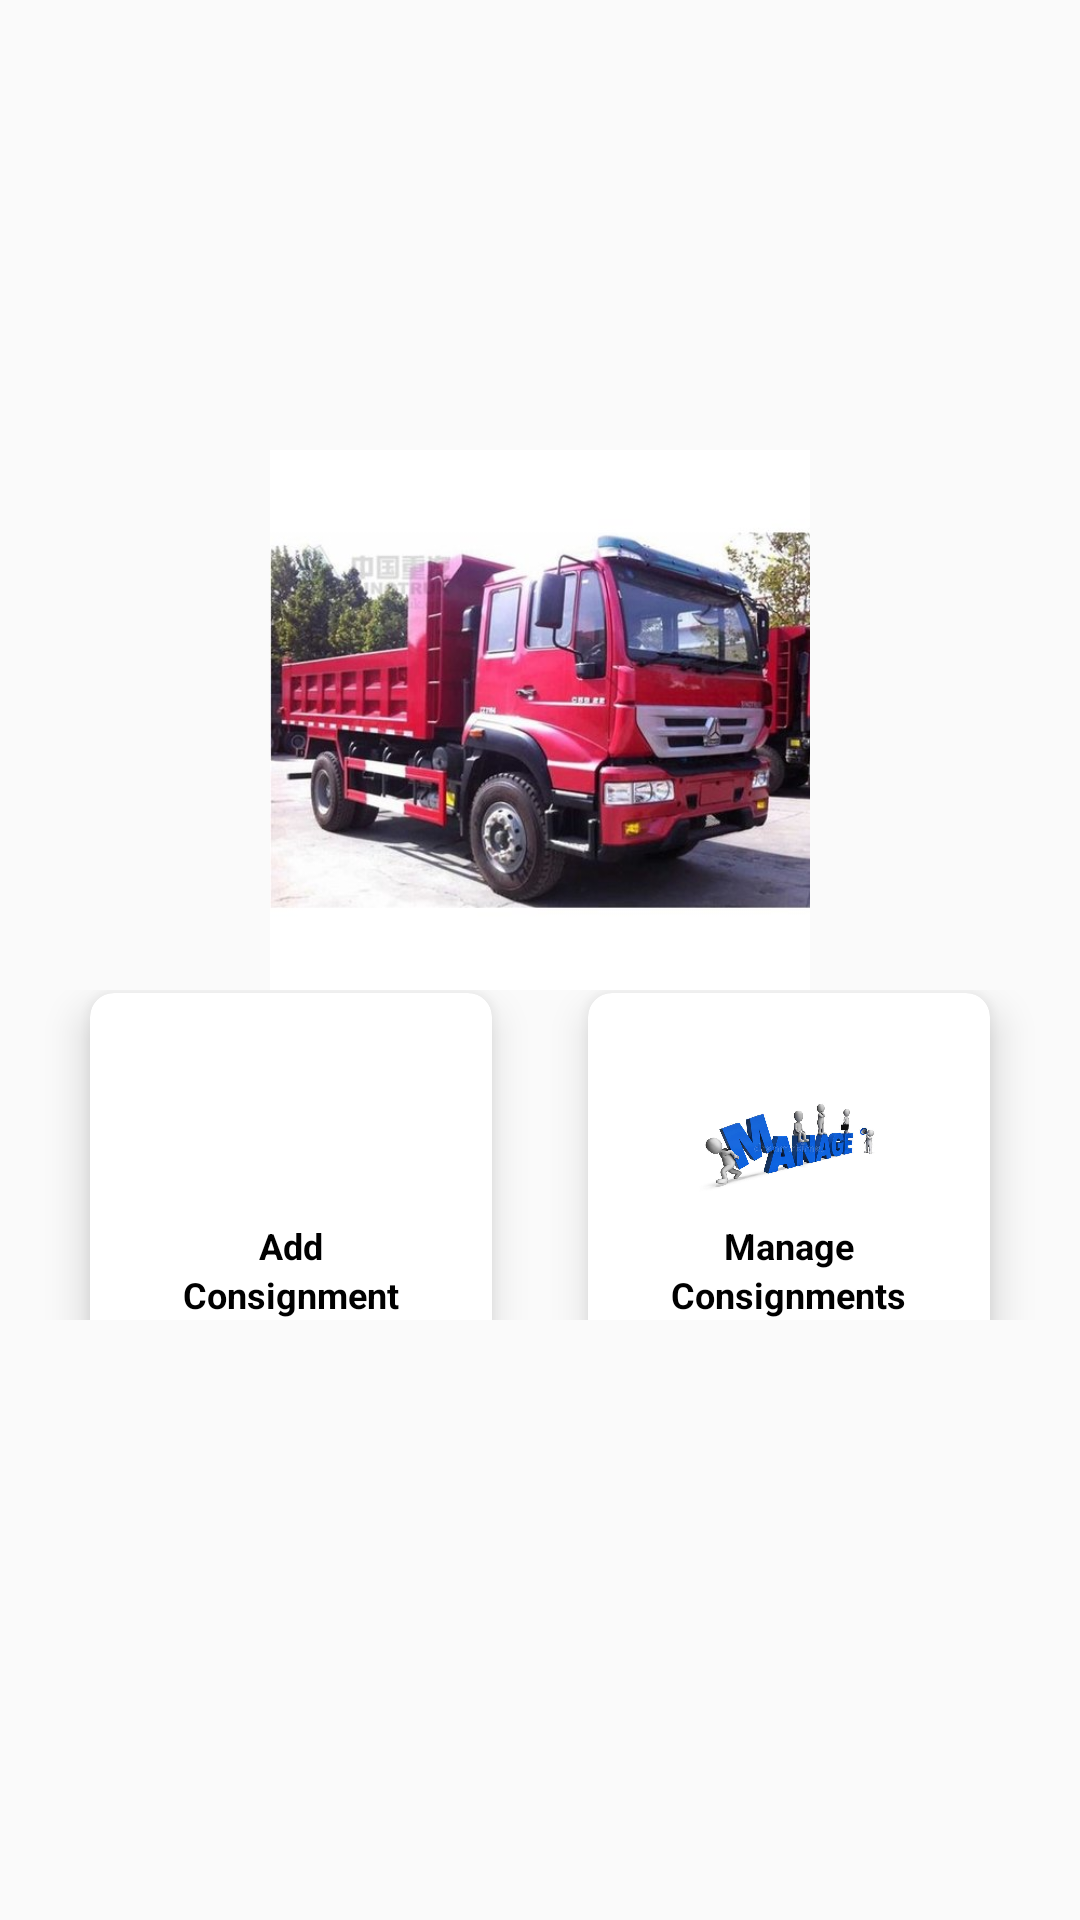

This screen was rendered from an Android layout file. Write that file and the resources it references.
<!-- AndroidManifest.xml: application theme Theme.EasyBusiness -->
<!-- res/layout/viewconsignment.xml -->
<?xml version="1.0" encoding="utf-8"?>
<LinearLayout xmlns:android="http://schemas.android.com/apk/res/android"
    xmlns:app="http://schemas.android.com/apk/res-auto"
    android:layout_width="match_parent"
    android:layout_height="match_parent"
    android:background="@color/colorWhite"
    android:orientation="vertical">


    <ImageView
        android:layout_width="180dp"
        android:layout_height="180dp"
        android:layout_gravity="center_horizontal|center_vertical"
        android:layout_marginTop="150dp"
        android:src="@drawable/consignment" />


    <ScrollView
        android:layout_width="match_parent"
        android:layout_height="match_parent"
        android:paddingBottom="200dp"
        android:background="@color/colorWhite"
        android:scrollbars="none">


        <GridLayout
            android:id="@+id/mainGrid"
            android:layout_width="match_parent"
            android:layout_height="10dp"
            android:layout_gravity="center"
            android:alignmentMode="alignMargins"
            android:columnCount="2"

            android:columnOrderPreserved="false"
            android:padding="14dp"
            android:rowCount="3">


            <androidx.cardview.widget.CardView
                android:id="@+id/view_add_consignment"
                android:layout_width="30dp"
                android:layout_height="wrap_content"
                android:layout_rowWeight="1"
                android:layout_columnWeight="1"
                android:layout_marginLeft="16dp"
                android:layout_marginTop="40dp"
                android:layout_marginRight="16dp"
                android:layout_marginBottom="16dp"
                app:cardCornerRadius="8dp"
                app:cardElevation="8dp">


                <LinearLayout
                    android:layout_width="150dp"
                    android:layout_height="100dp"
                    android:layout_gravity="center_horizontal|center_vertical"
                    android:layout_margin="16dp"
                    android:orientation="vertical">

                    <ImageView
                        android:id="@+id/im1"
                        android:layout_width="80dp"
                        android:layout_height="50dp"
                        android:layout_gravity="center_horizontal"
                        android:layout_marginTop="10dp"
                        android:src="@drawable/add" />

                    <TextView
                        android:layout_width="wrap_content"
                        android:layout_height="wrap_content"
                        android:layout_below="@id/im1"
                        android:layout_gravity="center"
                        android:text="Add"
                        android:textAlignment="center"
                        android:textColor="#000"
                        android:textSize="12sp"
                        android:textStyle="bold" />
                    <TextView
                        android:layout_width="wrap_content"
                        android:layout_height="wrap_content"
                        android:layout_below="@id/im1"
                        android:layout_gravity="center"
                        android:text="Consignment"
                        android:textAlignment="center"
                        android:textColor="#000"
                        android:textSize="12sp"
                        android:textStyle="bold" />

                </LinearLayout>
            </androidx.cardview.widget.CardView>

            <androidx.cardview.widget.CardView
                android:id="@+id/view_manage_consignment"
                android:layout_width="30dp"
                android:layout_height="30dp"
                android:layout_rowWeight="1"
                android:layout_columnWeight="1"
                android:layout_marginLeft="16dp"
                android:layout_marginTop="40dp"
                android:layout_marginRight="16dp"
                android:layout_marginBottom="16dp"
                app:cardCornerRadius="8dp"
                app:cardElevation="8dp">


                <LinearLayout
                    android:layout_width="150dp"
                    android:layout_height="100dp"
                    android:layout_gravity="center_horizontal|center_vertical"
                    android:layout_margin="16dp"
                    android:orientation="vertical">

                    <ImageView
                        android:id="@+id/im2"
                        android:layout_width="80dp"
                        android:layout_height="50dp"
                        android:layout_gravity="center_horizontal"
                        android:layout_marginTop="10dp"
                        android:src="@drawable/manage" />

                    <TextView
                        android:layout_width="wrap_content"
                        android:layout_height="wrap_content"
                        android:layout_below="@id/im1"
                        android:layout_gravity="center"
                        android:text="Manage"
                        android:textAlignment="center"
                        android:textColor="#000"
                        android:textSize="12sp"
                        android:textStyle="bold" />
                    <TextView
                        android:layout_width="wrap_content"
                        android:layout_height="wrap_content"
                        android:layout_below="@id/im1"
                        android:layout_gravity="center"
                        android:text="Consignments"
                        android:textAlignment="center"
                        android:textColor="#000"
                        android:textSize="12sp"
                        android:textStyle="bold" />

                </LinearLayout>
            </androidx.cardview.widget.CardView>


        </GridLayout>
    </ScrollView>

</LinearLayout>
<!-- resources referenced by this layout -->
<resources>
  <!-- drawable consignment: jpg bitmap (drawable, 47816 bytes) -->
  <!-- drawable manage: jpg bitmap (drawable, 36343 bytes) -->
  <style name="Theme.EasyBusiness" parent="Theme.MaterialComponents.DayNight.NoActionBar.Bridge">
          
          <item name="colorPrimary">@color/colorPrimary</item>
          <item name="colorPrimaryVariant">@color/colorTool</item>
          <item name="colorOnPrimary">@color/white</item>
          
          <item name="colorSecondary">@color/teal_200</item>
          <item name="colorSecondaryVariant">@color/teal_700</item>
          <item name="colorOnSecondary">@color/black</item>
          
          <item name="android:statusBarColor" tools:targetApi="l">?attr/colorPrimaryVariant</item>
          
      </style>
  <!-- not gathered from this repository: default colours our renderer supplied (Android Studio template values) -->
  <color name="teal_200">#FF03DAC5</color>
  <color name="teal_700">#FF018786</color>
  <color name="black">#FF000000</color>
  <color name="white">#FFFFFFFF</color>
  <color name="colorPrimary">#FF6200EE</color>
</resources>
